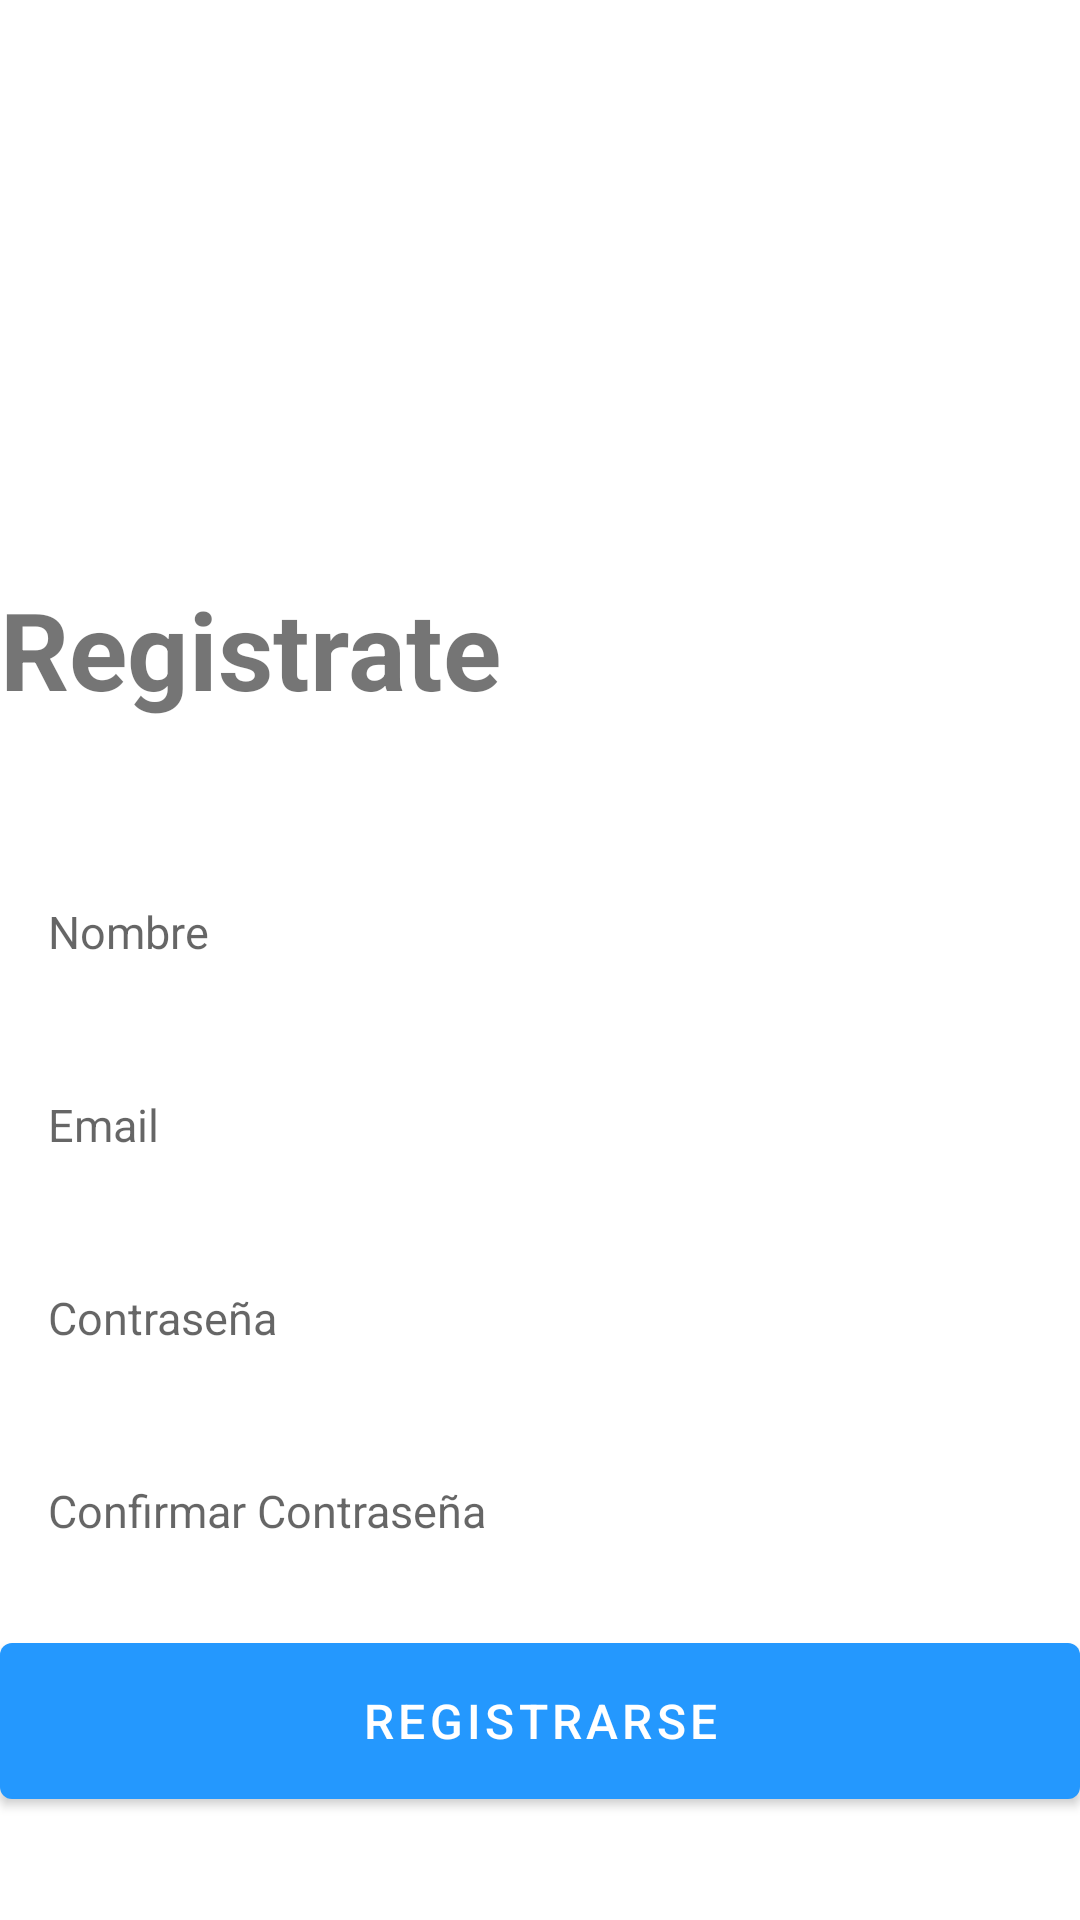

Layout XML and referenced resources for this Android screen:
<!-- AndroidManifest.xml: application theme Theme.Firebloc -->
<!-- res/layout/activity_create_account.xml -->
<?xml version="1.0" encoding="utf-8"?>
<RelativeLayout xmlns:android="http://schemas.android.com/apk/res/android"
    xmlns:app="http://schemas.android.com/apk/res-auto"
    xmlns:tools="http://schemas.android.com/tools"
    android:layout_width="match_parent"
    android:layout_height="match_parent"
    android:layout_marginVertical="16dp"
    android:layout_marginHorizontal="32dp"
    tools:context=".CreateAccountActivity">
    <ImageView
        android:layout_width="128dp"
        android:layout_height="128dp"
        android:layout_centerHorizontal="true"
        android:layout_marginVertical="32dp"
        android:id="@+id/sign_up_icon"
        android:src="@drawable/sign_up"/>

    <LinearLayout
        android:layout_width="match_parent"
        android:layout_height="wrap_content"
        android:layout_below="@id/sign_up_icon"
        android:id="@+id/hello_text"
        android:orientation="vertical">


        <TextView
            android:layout_width="192dp"
            android:layout_height="wrap_content"

            android:text="Registrate"
            android:textSize="36sp"
            android:textStyle="bold" />

    </LinearLayout>

    <LinearLayout
        android:layout_width="match_parent"
        android:layout_height="wrap_content"
        android:id="@+id/form_layout"
        android:layout_below="@id/hello_text"
        android:layout_marginVertical="32dp"
        android:orientation="vertical">
        <EditText
            android:layout_width="match_parent"
            android:layout_height="wrap_content"
            android:id="@+id/name_edit_text"
            android:inputType="text"
            android:hint="Nombre"
            android:textSize="15sp"
            android:background="@drawable/rounded_corner"
            android:padding="16dp"
            android:layout_marginTop="12dp"
            />
        <EditText
            android:layout_width="match_parent"
            android:layout_height="wrap_content"
            android:id="@+id/email_edit_text"
            android:inputType="textEmailAddress"
            android:hint="Email"
            android:textSize="15sp"
            android:background="@drawable/rounded_corner"
            android:padding="16dp"
            android:layout_marginTop="12dp"
            />
        <EditText
            android:layout_width="match_parent"
            android:layout_height="wrap_content"
            android:id="@+id/password_edit_text"
            android:inputType="textPassword"
            android:hint="Contraseña"
            android:textSize="15sp"
            android:background="@drawable/rounded_corner"
            android:padding="16dp"
            android:layout_marginTop="12dp"
            />

        <EditText
            android:layout_width="match_parent"
            android:layout_height="wrap_content"
            android:id="@+id/confirm_password_edit_text"
            android:inputType="textPassword"
            android:hint="Confirmar Contraseña"
            android:textSize="15sp"
            android:background="@drawable/rounded_corner"
            android:padding="16dp"
            android:layout_marginTop="12dp"
            />

        <com.google.android.material.button.MaterialButton
            android:layout_width="match_parent"
            android:id="@+id/create_account_btn"
            android:layout_height="64dp"
            android:text="Registrarse"
            android:layout_marginTop="12dp"
            android:textSize="16sp"
            />

        <ProgressBar
            android:layout_width="24dp"
            android:layout_height="64dp"
            android:id="@+id/progress_bar"
            android:layout_gravity="center"
            android:visibility="gone"
            android:layout_marginTop="12dp"/>

    </LinearLayout>

    <LinearLayout
        android:layout_width="match_parent"
        android:layout_height="wrap_content"
        android:layout_below="@id/form_layout"
        android:orientation="horizontal"
        android:gravity="center">

        <TextView
            android:layout_width="wrap_content"
            android:layout_height="wrap_content"
            android:text="Ya tienes cuenta? "/>
        <TextView
            android:layout_width="wrap_content"
            android:layout_height="wrap_content"
            android:textStyle="bold"
            android:id="@+id/login_text_view_btn"
            android:text="Iniciar"/>

    </LinearLayout>

</RelativeLayout>
<!-- resources referenced by this layout -->
<resources>
  <style name="Theme.Firebloc" parent="Theme.MaterialComponents.DayNight.NoActionBar">
          
          <item name="colorPrimary">@color/my_primary</item>
          <item name="colorPrimaryVariant">@color/my_primary</item>
          <item name="colorOnPrimary">@color/white</item>
          
          <item name="colorSecondary">@color/teal_200</item>
          <item name="colorSecondaryVariant">@color/teal_700</item>
          <item name="colorOnSecondary">@color/black</item>
          
          <item name="android:statusBarColor" tools:targetApi="l">@color/my_primary</item>
          
      </style>
  <color name="my_primary">#2498FE</color>
  <color name="white">#FFFFFFFF</color>
  <color name="teal_200">#FF03DAC5</color>
  <color name="teal_700">#FF018786</color>
  <color name="black">#FF000000</color>
</resources>
